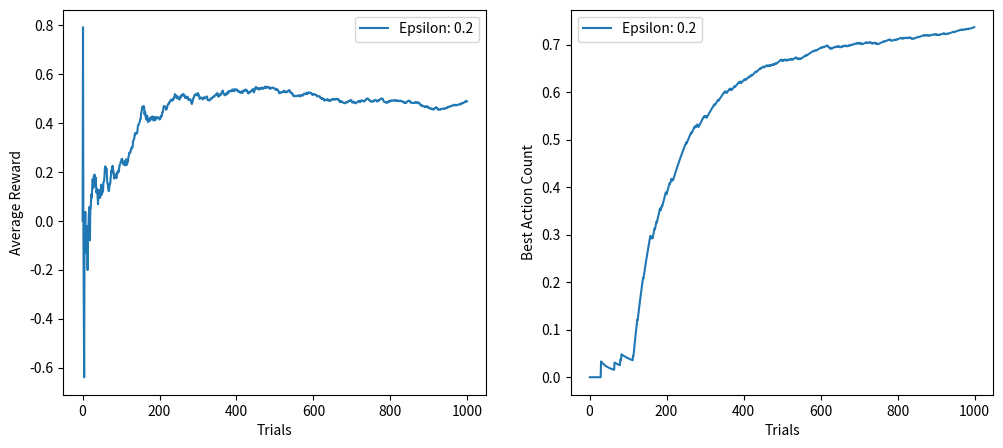

Python code for this plot:
#!/usr/bin/env python3

import numpy as np
import matplotlib.pyplot as plt

# Define the bandit problem
class Bandit:
    def __init__(self, arms=10):
        self.arms = arms
        self.means = np.random.normal(0, 1, arms)
        self.best_action = np.argmax(self.means)

    def pull(self, action):
        return np.random.normal(self.means[action], 1)

# Define the agent
class Agent:
    def __init__(self, arms=10, epsilon=0.1):
        self.arms = arms
        self.epsilon = epsilon
        self.Q = np.zeros(arms)
        self.N = np.zeros(arms)

    def choose_action(self):
        if np.random.rand() < self.epsilon:
            return np.random.randint(self.arms)
        else:
            return np.argmax(self.Q)

    def update(self, action, reward):
        self.N[action] += 1
        self.Q[action] += (reward - self.Q[action]) / self.N[action]

# Run the experiment
def run_experiment(bandit, agent, trials=1000):
    rewards = np.zeros(trials)
    best_action_counts = np.zeros(trials)
    for t in range(1,trials):
        action = agent.choose_action()
        reward = bandit.pull(action)
        agent.update(action, reward)
        rewards[t] = rewards[t-1] + 1/t*(reward-rewards[t-1])
        best_action_counts[t] = (action == bandit.best_action) + best_action_counts[t-1]
    return rewards, best_action_counts/np.arange(trials)

# Plot the results
def plot_results(rewards, best_action_counts, epsilon):
    plt.figure(figsize=(12, 5))
    plt.subplot(1, 2, 1)
    plt.plot(rewards, label=f'Epsilon: {epsilon}')
    plt.xlabel('Trials')
    plt.ylabel('Average Reward')
    plt.legend()
    plt.subplot(1, 2, 2)
    plt.plot(best_action_counts, label=f'Epsilon: {epsilon}')
    plt.xlabel('Trials')
    plt.ylabel('Best Action Count')
    plt.legend()
    plt.show()

# Main function
if __name__ == "__main__":
    bandit = Bandit()
    agent = Agent(epsilon=0.2)
    rewards, best_action_counts = run_experiment(bandit, agent)
    plot_results(rewards, best_action_counts, agent.epsilon)

